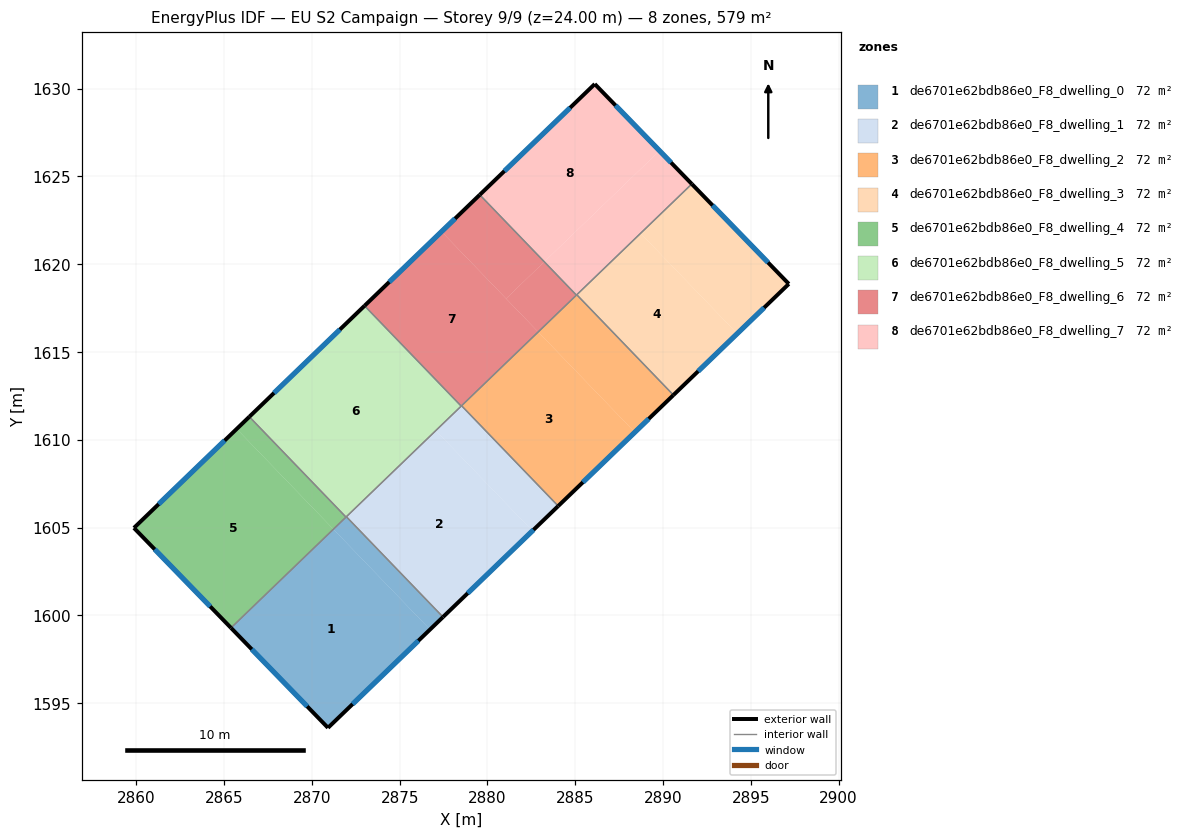
=== STOREY PLAN SPEC (per zone: floor XY polygon, exterior-wall plan segments, windows/doors) ===
zone 1: de6701e62bdb86e0_F8_dwelling_0  (72.3 m²)
  floor: (2871.22, 1604.90) (2876.73, 1599.19) (2870.91, 1593.59) (2865.39, 1599.29)
  floor: (2871.96, 1605.62) (2877.47, 1599.90) (2876.73, 1599.19) (2871.22, 1604.91)
  exterior wall: (2870.91, 1593.59) – (2877.47, 1599.90)  [9.1 m]
    window: (2872.32, 1594.94) – (2876.06, 1598.55)  [8.9 m²]
  exterior wall: (2865.39, 1599.29) – (2870.91, 1593.59)  [7.9 m]
    window: (2866.57, 1598.07) – (2869.73, 1594.81)  [7.8 m²]
  interior walls: 3
zone 2: de6701e62bdb86e0_F8_dwelling_1  (72.3 m²)
  floor: (2877.06, 1610.52) (2882.56, 1604.81) (2877.47, 1599.90) (2871.96, 1605.62)
  floor: (2878.52, 1611.94) (2884.03, 1606.23) (2882.56, 1604.81) (2877.06, 1610.52)
  exterior wall: (2877.47, 1599.90) – (2884.03, 1606.23)  [9.1 m]
    window: (2878.87, 1601.26) – (2882.62, 1604.87)  [8.9 m²]
  interior walls: 4
zone 3: de6701e62bdb86e0_F8_dwelling_2  (72.3 m²)
  floor: (2882.89, 1616.14) (2888.39, 1610.43) (2884.03, 1606.23) (2878.52, 1611.94)
  floor: (2885.09, 1618.26) (2890.59, 1612.55) (2888.39, 1610.43) (2882.89, 1616.14)
  exterior wall: (2884.03, 1606.23) – (2890.59, 1612.55)  [9.1 m]
    window: (2885.43, 1607.58) – (2889.19, 1611.19)  [8.9 m²]
  interior walls: 4
zone 4: de6701e62bdb86e0_F8_dwelling_3  (72.3 m²)
  floor: (2888.72, 1621.76) (2894.23, 1616.05) (2890.59, 1612.55) (2885.09, 1618.26)
  floor: (2891.64, 1624.57) (2897.17, 1618.88) (2894.23, 1616.05) (2888.72, 1621.76)
  exterior wall: (2897.17, 1618.88) – (2891.64, 1624.57)  [7.9 m]
    window: (2895.98, 1620.10) – (2892.82, 1623.35)  [7.8 m²]
  exterior wall: (2890.59, 1612.55) – (2897.17, 1618.88)  [9.1 m]
    window: (2892.00, 1613.90) – (2895.76, 1617.52)  [8.9 m²]
  interior walls: 2
zone 5: de6701e62bdb86e0_F8_dwelling_4  (72.3 m²)
  floor: (2865.72, 1610.62) (2871.21, 1604.92) (2865.38, 1599.30) (2859.86, 1604.98)
  floor: (2866.43, 1611.31) (2871.94, 1605.60) (2871.22, 1604.91) (2865.72, 1610.62)
  floor: (2871.21, 1604.92) (2871.22, 1604.90) (2865.39, 1599.29) (2865.38, 1599.30)
  exterior wall: (2859.86, 1604.98) – (2865.39, 1599.29)  [7.9 m]
    window: (2861.04, 1603.76) – (2864.20, 1600.50)  [7.8 m²]
  exterior wall: (2866.43, 1611.31) – (2859.86, 1604.98)  [9.1 m]
    window: (2865.02, 1609.96) – (2861.27, 1606.34)  [8.9 m²]
  interior walls: 2
zone 6: de6701e62bdb86e0_F8_dwelling_5  (72.3 m²)
  floor: (2873.00, 1617.63) (2878.50, 1611.92) (2871.94, 1605.60) (2866.43, 1611.31)
  exterior wall: (2873.00, 1617.63) – (2866.43, 1611.31)  [9.1 m]
    window: (2871.59, 1616.28) – (2867.84, 1612.67)  [8.9 m²]
  interior walls: 4
zone 7: de6701e62bdb86e0_F8_dwelling_6  (72.3 m²)
  floor: (2877.38, 1621.86) (2882.89, 1616.14) (2878.50, 1611.92) (2873.00, 1617.63)
  floor: (2879.56, 1623.96) (2883.24, 1620.14) (2881.06, 1618.04) (2877.38, 1621.86)
  floor: (2883.24, 1620.14) (2885.07, 1618.24) (2882.89, 1616.14) (2881.06, 1618.04)
  exterior wall: (2879.56, 1623.96) – (2873.00, 1617.63)  [9.1 m]
    window: (2878.15, 1622.60) – (2874.40, 1618.99)  [8.9 m²]
  interior walls: 4
zone 8: de6701e62bdb86e0_F8_dwelling_7  (72.3 m²)
  floor: (2886.11, 1630.27) (2889.80, 1626.47) (2883.24, 1620.14) (2879.56, 1623.96)
  floor: (2889.80, 1626.47) (2891.64, 1624.57) (2885.07, 1618.24) (2883.24, 1620.14)
  exterior wall: (2891.64, 1624.57) – (2886.11, 1630.27)  [7.9 m]
    window: (2890.46, 1625.79) – (2887.30, 1629.05)  [7.8 m²]
  exterior wall: (2886.11, 1630.27) – (2879.56, 1623.96)  [9.1 m]
    window: (2884.71, 1628.92) – (2880.96, 1625.31)  [8.9 m²]
  interior walls: 3

=== DERIVED (storey summary) ===
Building: EU S2 Campaign
Storey: 9 of 9  (floor level z = 24.00 m)
Storey gross floor area: 578.5 m²
Zones on this storey: 8
  - de6701e62bdb86e0_F8_dwelling_0: floor 72.3 m²; exterior wall 17.0 m (51.1 m²); 2 window(s) 16.7 m²; WWR 32.7%
  - de6701e62bdb86e0_F8_dwelling_1: floor 72.3 m²; exterior wall 9.1 m (27.3 m²); 1 window(s) 8.9 m²; WWR 32.7%
  - de6701e62bdb86e0_F8_dwelling_2: floor 72.3 m²; exterior wall 9.1 m (27.3 m²); 1 window(s) 8.9 m²; WWR 32.7%
  - de6701e62bdb86e0_F8_dwelling_3: floor 72.3 m²; exterior wall 17.1 m (51.2 m²); 2 window(s) 16.7 m²; WWR 32.7%
  - de6701e62bdb86e0_F8_dwelling_4: floor 72.3 m²; exterior wall 17.1 m (51.2 m²); 2 window(s) 16.7 m²; WWR 32.7%
  - de6701e62bdb86e0_F8_dwelling_5: floor 72.3 m²; exterior wall 9.1 m (27.3 m²); 1 window(s) 8.9 m²; WWR 32.7%
  - de6701e62bdb86e0_F8_dwelling_6: floor 72.3 m²; exterior wall 9.1 m (27.3 m²); 1 window(s) 8.9 m²; WWR 32.7%
  - de6701e62bdb86e0_F8_dwelling_7: floor 72.3 m²; exterior wall 17.0 m (51.1 m²); 2 window(s) 16.7 m²; WWR 32.7%
Zone adjacency (shared interzone walls):
  - de6701e62bdb86e0_F8_dwelling_0 ↔ de6701e62bdb86e0_F8_dwelling_1
  - de6701e62bdb86e0_F8_dwelling_0 ↔ de6701e62bdb86e0_F8_dwelling_4
  - de6701e62bdb86e0_F8_dwelling_0 ↔ de6701e62bdb86e0_F8_dwelling_5
  - de6701e62bdb86e0_F8_dwelling_1 ↔ de6701e62bdb86e0_F8_dwelling_2
  - de6701e62bdb86e0_F8_dwelling_1 ↔ de6701e62bdb86e0_F8_dwelling_5
  - de6701e62bdb86e0_F8_dwelling_1 ↔ de6701e62bdb86e0_F8_dwelling_6
  - de6701e62bdb86e0_F8_dwelling_2 ↔ de6701e62bdb86e0_F8_dwelling_3
  - de6701e62bdb86e0_F8_dwelling_2 ↔ de6701e62bdb86e0_F8_dwelling_6
  - de6701e62bdb86e0_F8_dwelling_2 ↔ de6701e62bdb86e0_F8_dwelling_7
  - de6701e62bdb86e0_F8_dwelling_3 ↔ de6701e62bdb86e0_F8_dwelling_7
  - de6701e62bdb86e0_F8_dwelling_4 ↔ de6701e62bdb86e0_F8_dwelling_5
  - de6701e62bdb86e0_F8_dwelling_5 ↔ de6701e62bdb86e0_F8_dwelling_6
  - de6701e62bdb86e0_F8_dwelling_6 ↔ de6701e62bdb86e0_F8_dwelling_7